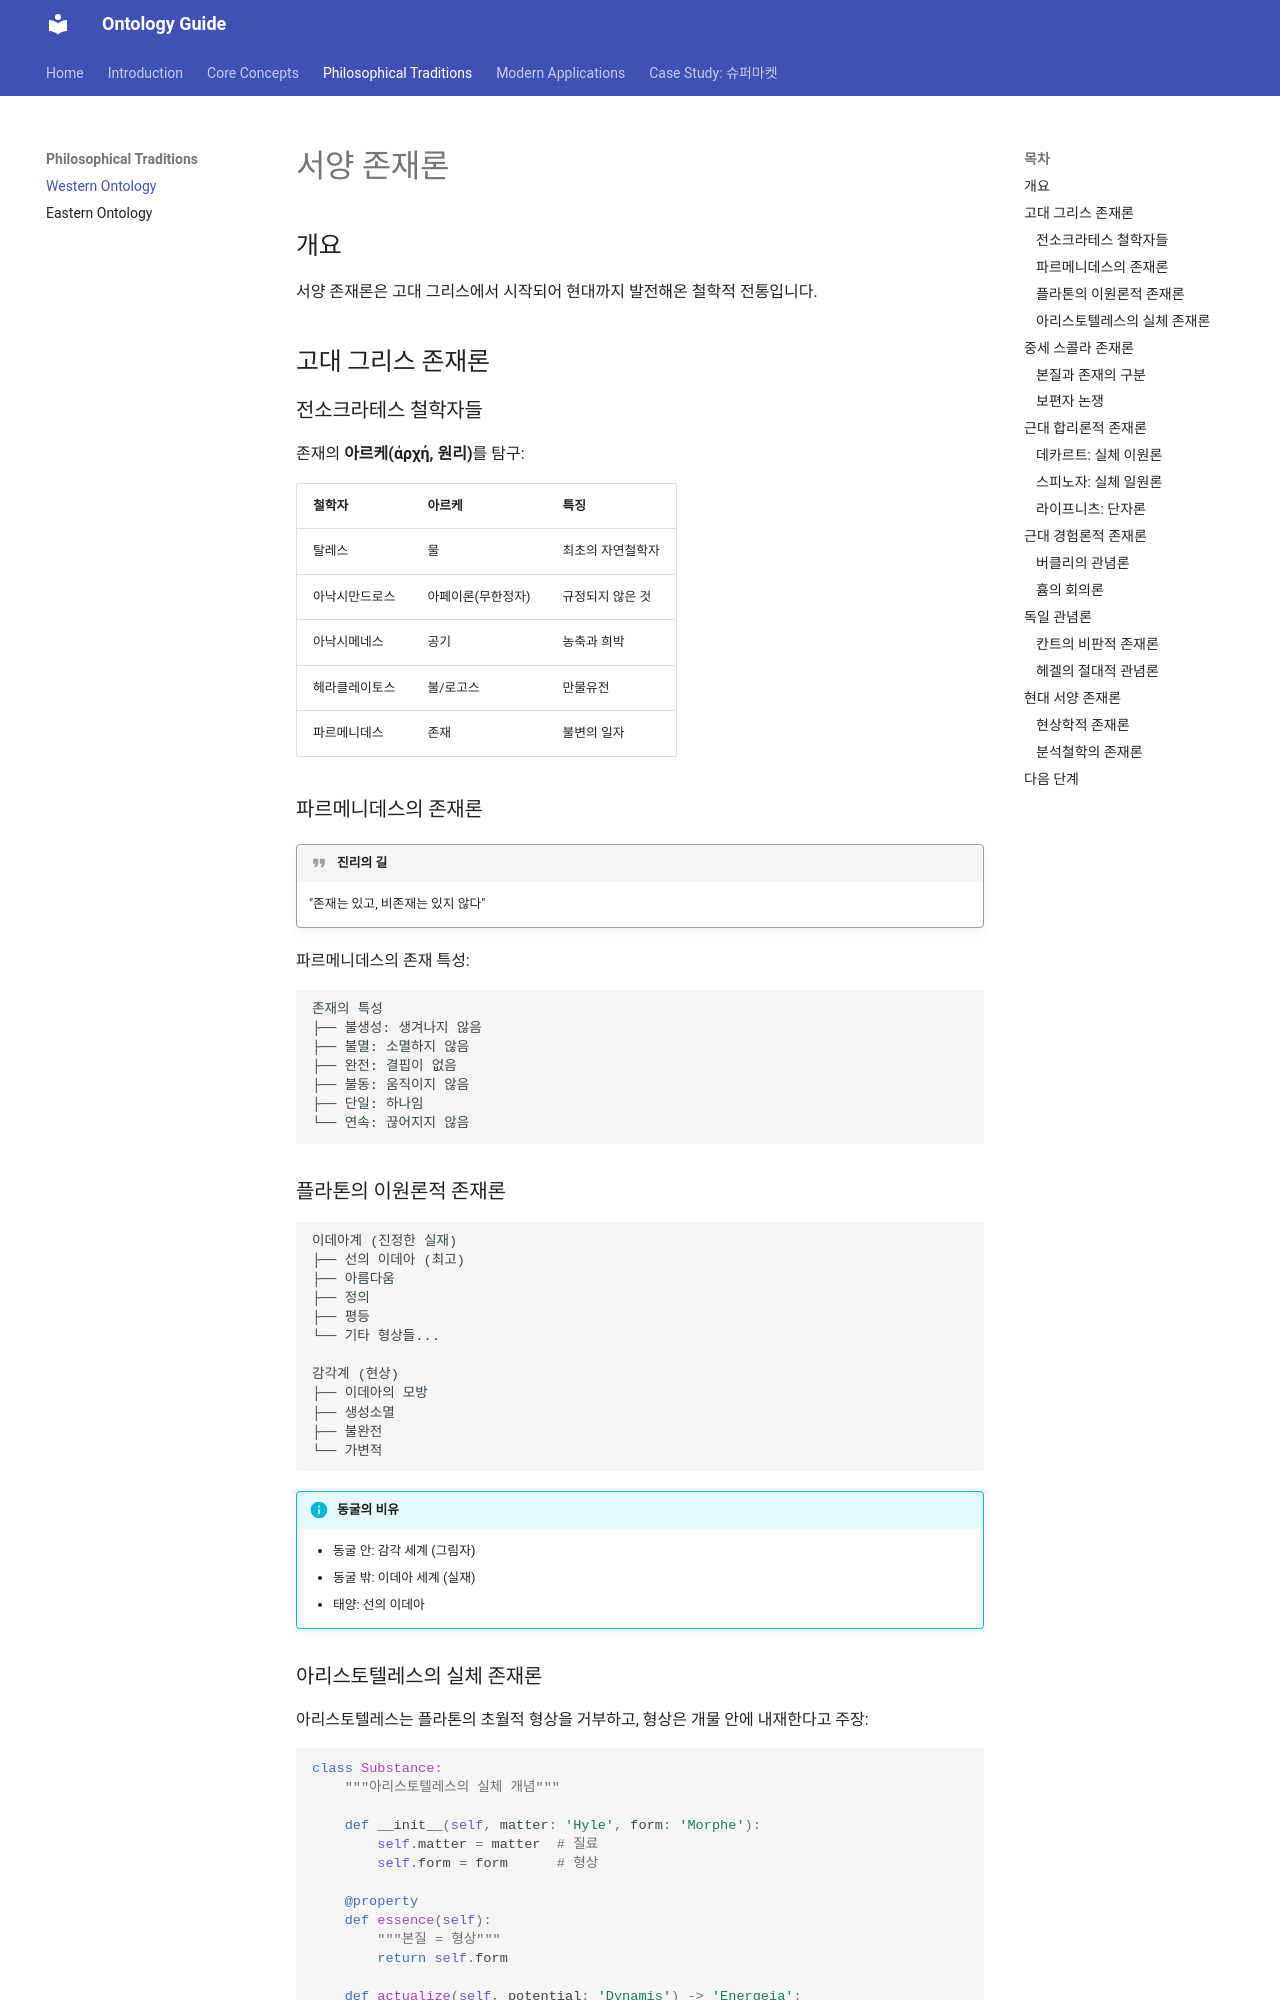

repository: mypalesong/mkdocs · page: traditions/western/index.html · generator: mkdocs

# 서양 존재론

## 개요

서양 존재론은 고대 그리스에서 시작되어 현대까지 발전해온 철학적 전통입니다.

## 고대 그리스 존재론

### 전소크라테스 철학자들

존재의 **아르케(ἀρχή, 원리)**를 탐구:

| 철학자 | 아르케 | 특징 |
|--------|--------|------|
| 탈레스 | 물 | 최초의 자연철학자 |
| 아낙시만드로스 | 아페이론(무한정자) | 규정되지 않은 것 |
| 아낙시메네스 | 공기 | 농축과 희박 |
| 헤라클레이토스 | 불/로고스 | 만물유전 |
| 파르메니데스 | 존재 | 불변의 일자 |

### 파르메니데스의 존재론

!!! quote "진리의 길"
    "존재는 있고, 비존재는 있지 않다"

파르메니데스의 존재 특성:

```
존재의 특성
├── 불생성: 생겨나지 않음
├── 불멸: 소멸하지 않음
├── 완전: 결핍이 없음
├── 불동: 움직이지 않음
├── 단일: 하나임
└── 연속: 끊어지지 않음
```

### 플라톤의 이원론적 존재론

```
이데아계 (진정한 실재)
├── 선의 이데아 (최고)
├── 아름다움
├── 정의
├── 평등
└── 기타 형상들...

감각계 (현상)
├── 이데아의 모방
├── 생성소멸
├── 불완전
└── 가변적
```

!!! info "동굴의 비유"
    - 동굴 안: 감각 세계 (그림자)
    - 동굴 밖: 이데아 세계 (실재)
    - 태양: 선의 이데아
